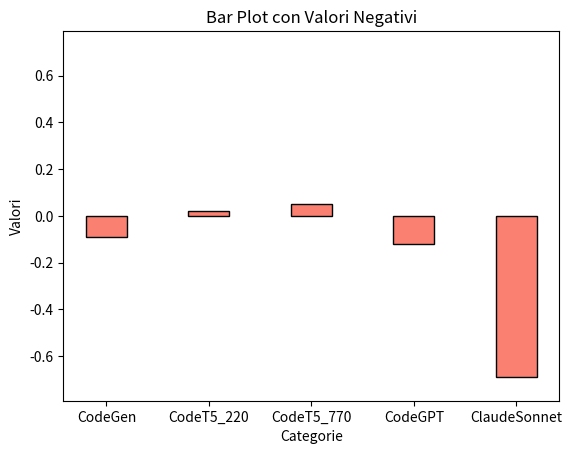

This chart was generated by the following Python code:
import pandas as pd
import matplotlib.pyplot as plt
import numpy as np

arr = {"CodeGen":-0.09 , "CodeT5_220": 0.02, "CodeT5_770": 0.05, "CodeGPT": -0.12,"ClaudeSonnet": -0.69}

plt.bar(arr.keys(), arr.values(), color='salmon', edgecolor='black', width=0.4)
simmetric_Value = max([abs(x) for x in arr.values()])+0.1
plt.ylim(-simmetric_Value, simmetric_Value)
# Aggiunta di titolo e etichette
plt.title('Bar Plot con Valori Negativi')
plt.xlabel('Categorie')
plt.ylabel('Valori')

# Mostra il grafico
plt.show()